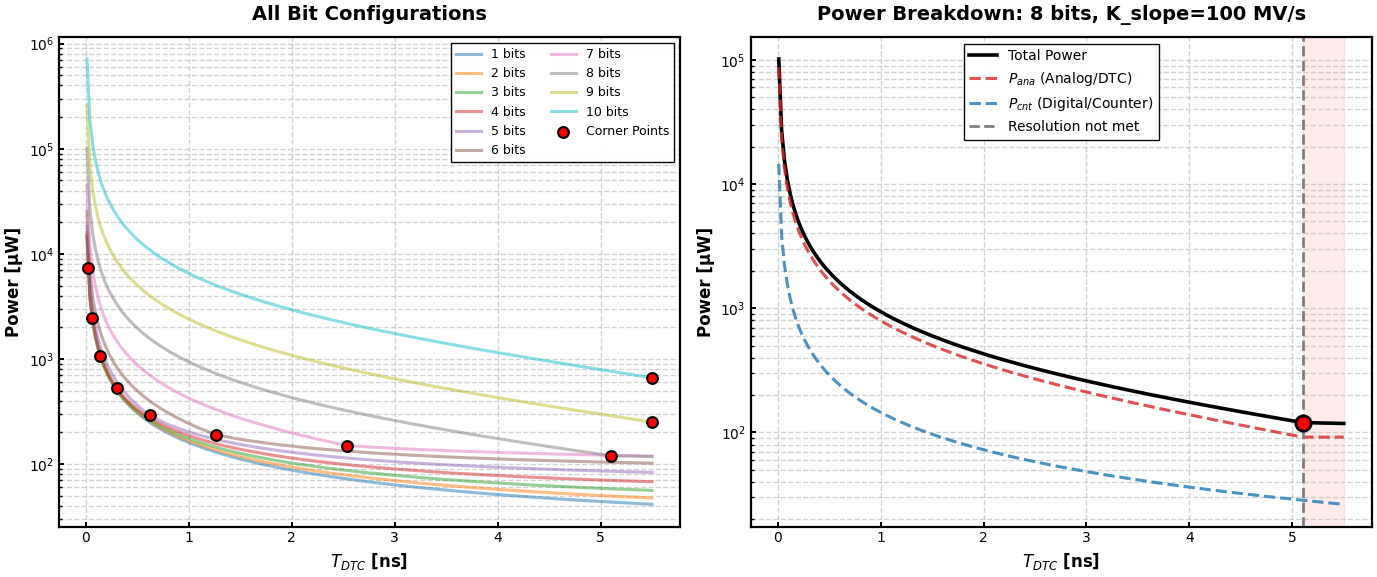
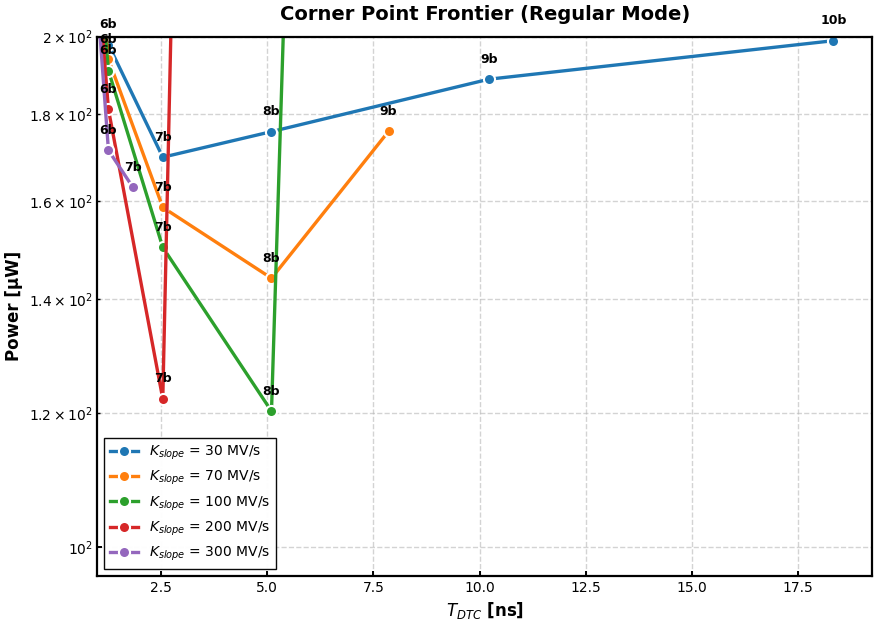
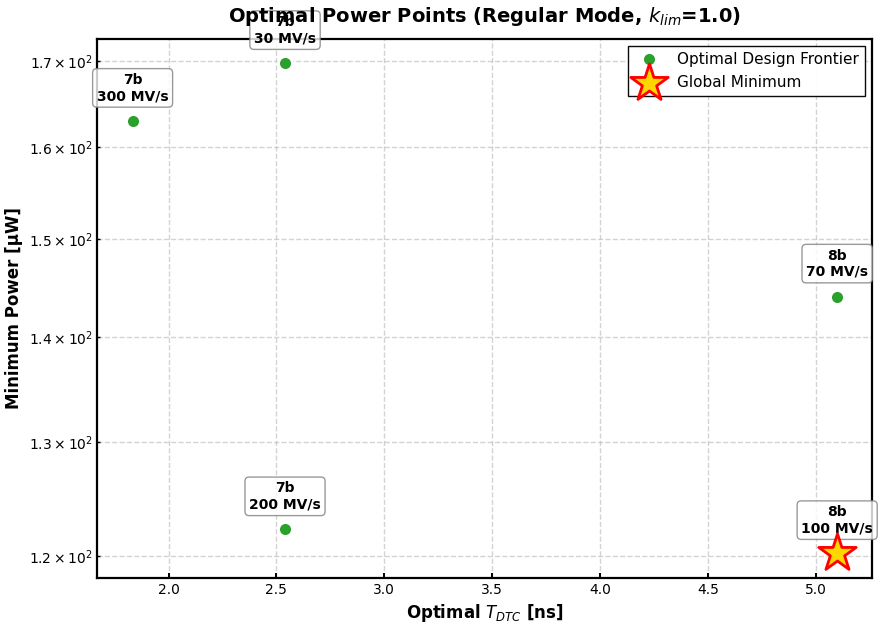
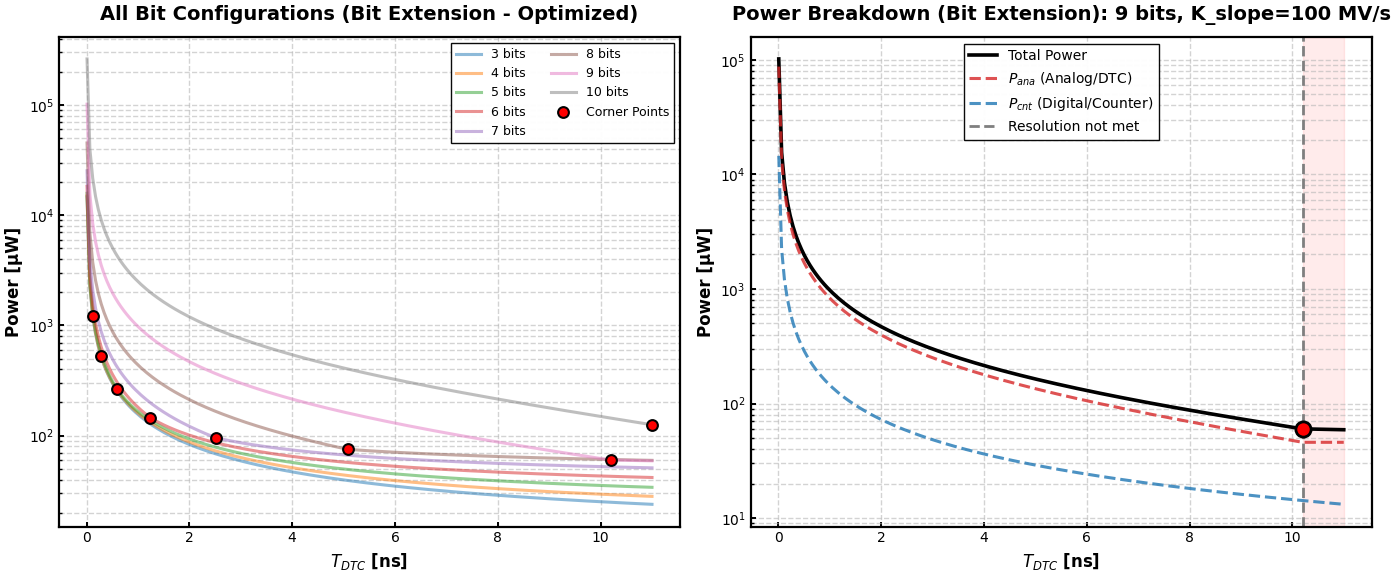
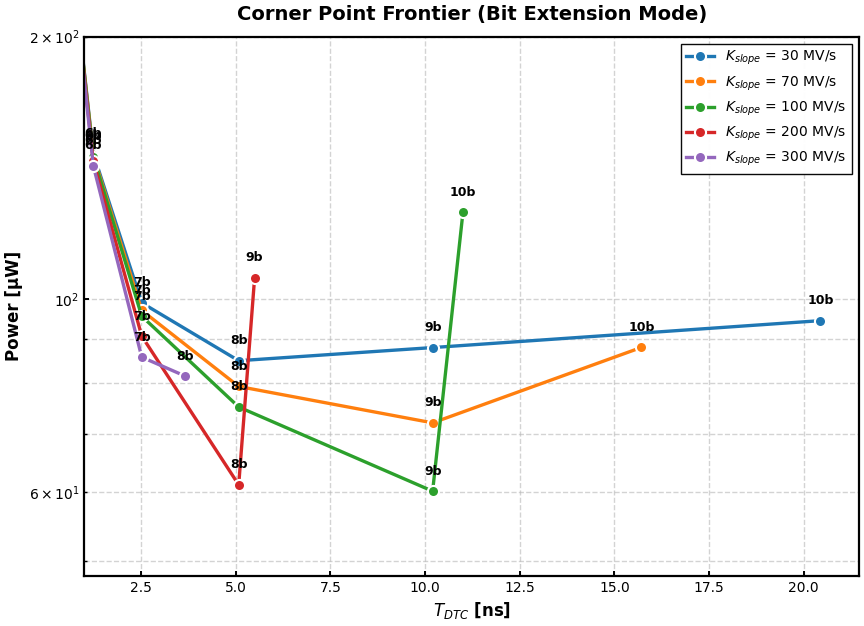
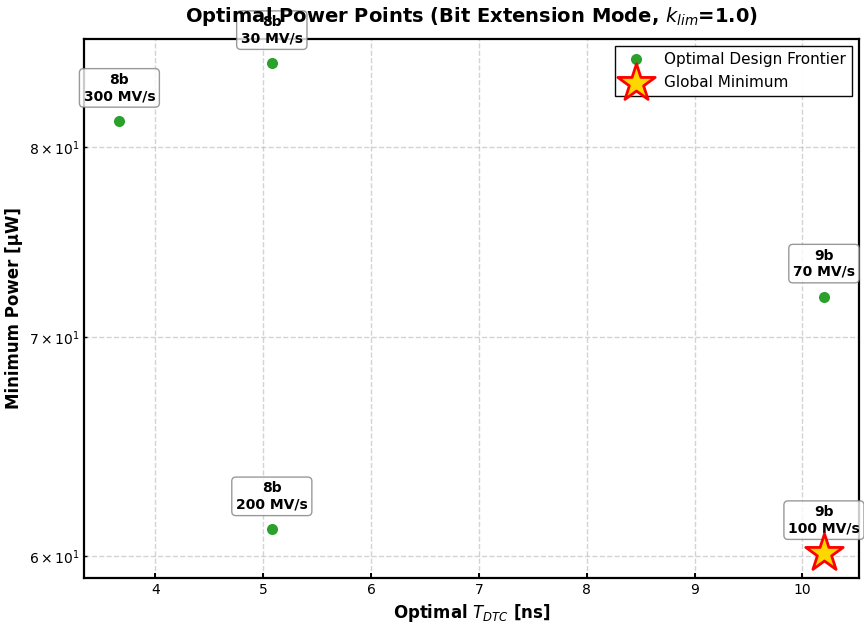
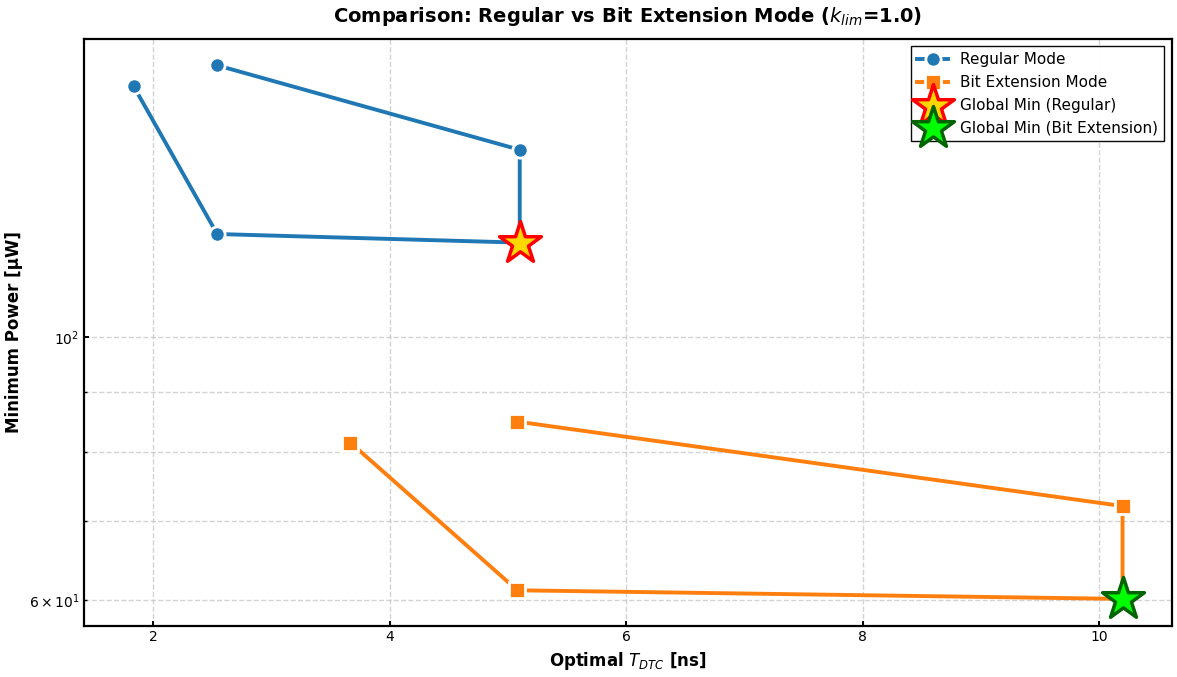

Write Python code to recreate these figures, in order.
import numpy as np
import matplotlib
matplotlib.use('Agg')
import matplotlib.pyplot as plt
import pandas as pd
from pathlib import Path

# ===== PUBLICATION-READY PLOT STYLE =====
matplotlib.rcParams['font.family'] = 'sans-serif'
matplotlib.rcParams['font.sans-serif'] = ['Arial', 'Helvetica', 'DejaVu Sans']

plt.rcParams.update({
    "font.size": 11, "axes.titlesize": 14, "axes.labelsize": 12,
    "xtick.labelsize": 10, "ytick.labelsize": 10, "legend.fontsize": 10,
    "figure.figsize": (10, 6), "lines.linewidth": 2.6, "lines.markersize": 4,
    "lines.markeredgewidth": 1.0, "grid.alpha": 0.6, "grid.color": "#b7b7b7",
    "grid.linestyle": "--", "grid.linewidth": 1.2, "figure.dpi": 100,
    "savefig.dpi": 300, "savefig.bbox": "tight", "savefig.pad_inches": 0.05,
    "axes.linewidth": 1.6, "axes.edgecolor": "black", "axes.facecolor": "white",
    "xtick.major.width": 1.4, "xtick.minor.width": 1.0,
    "ytick.major.width": 1.4, "ytick.minor.width": 1.0,
    "xtick.direction": "in", "ytick.direction": "in",
    "legend.frameon": True, "legend.framealpha": 0.96,
    "legend.edgecolor": "black", "legend.fancybox": False,
})

# ============================================================
# CORE FUNCTIONS
# ============================================================

def get_ca_cdac(n, Cu0):
    """Calculate capacitance values based on bit width."""
    Cu = Cu0 * 2**((n-1)/2)
    Ca = Cu * (2**n - 1)  # Regular: full CDAC
    return Cu, Ca

def get_p_ana_coefficient(use_bit_extension=False):
    """Get analog power coefficient (divide factor)."""
    return 8 if use_bit_extension else 4

def power_method(VDD, K_slope, C_load, k_lim, Cu0, res, NBITS, use_bit_extension=False):
    """
    Calculate power for all bit configurations.
    
    Parameters:
    -----------
    use_bit_extension : bool
        If True, use bit extension mode (one fewer bit in CDAC)
    """
    P_dict = {}
    T_DTC_max = VDD / K_slope if use_bit_extension else VDD/2 / K_slope
    p_ana_coeff = get_p_ana_coefficient(use_bit_extension)
    n_start = 3 if use_bit_extension else 1
    
    for n in range(n_start, NBITS + 1):
        n_actual = (n - 1) if use_bit_extension else n
        Cu, Ca = get_ca_cdac(n_actual, Cu0)
        
        Co_res = (Cu * VDD) / (K_slope * res) - Ca 
        Co_min = max(k_lim * Ca, Co_res)
        
        T_list = np.linspace(0.01e-9, T_DTC_max, 200)
        P_total = np.zeros(len(T_list))
        P_cnt = np.zeros(len(T_list))
        P_ana = np.zeros(len(T_list))
        
        t_corner = 2*(Ca * VDD) / (K_slope * (Co_min + Ca)) if use_bit_extension else (Ca * VDD) / (K_slope * (Co_min + Ca))
        p_corner_ana = Co_min * K_slope * VDD / p_ana_coeff
        p_corner_cnt = (C_load * VDD**2) / t_corner 

        for i, t_DTC in enumerate(T_list):
            C0_req = 2*(Ca * VDD) / (K_slope * t_DTC) - Ca if use_bit_extension else (Ca * VDD) / (K_slope * t_DTC) - Ca
            C0 = max(C0_req, Co_min)
            P_cnt[i] = (C_load * VDD**2) / t_DTC
            P_ana[i] = C0 * K_slope * VDD / p_ana_coeff
            P_total[i] = P_cnt[i] + P_ana[i]
        
        P_dict[n] = {
            "T_list": T_list, "P_list": P_total, "P_cnt": P_cnt, "P_ana": P_ana,
            "p_corner": p_corner_cnt + p_corner_ana, "t_corner": t_corner
        }
    
    return P_dict

def get_corners_only(VDD, K_slope, C_load, k_lim, Cu0, res, NBITS, use_bit_extension=False):
    """
    Calculate corner points for all bit configurations.
    
    Parameters:
    -----------
    use_bit_extension : bool
        If True, use bit extension mode
    """
    corners = []
    previous_t = 0
    p_ana_coeff = get_p_ana_coefficient(use_bit_extension)
    n_start = 3 if use_bit_extension else 2
    n_start_check = 4 if use_bit_extension else 2
    
    for n in range(n_start, NBITS + 1):
        n_actual = (n - 1) if use_bit_extension else n
        Cu, Ca = get_ca_cdac(n_actual, Cu0)
        
        Co_res = (Cu * VDD) / (K_slope * res) - Ca
        Co_min = max(k_lim * Ca, Co_res)
        t_corner = 2*(Ca * VDD) / (K_slope * (Co_min + Ca)) if use_bit_extension else (Ca * VDD) / (K_slope * (Co_min + Ca))
        
        # Redundancy check
        if n >= n_start_check and (t_corner <= previous_t * 1.001):
            break
        
        p_ana = Co_min * K_slope * VDD / p_ana_coeff
        p_dig = (C_load * VDD**2) / t_corner
        
        corners.append({
            "n": n, "t_ns": t_corner * 1e9,
            "C0_fF": Co_min * 1e15, "Ca_fF": Ca * 1e15,
            "p_uw": (p_ana + p_dig) * 1e6,
            "p_ana_uw": p_ana * 1e6, "p_dig_uw": p_dig * 1e6,
            "K_slope_MV": K_slope / 1e6, "k_lim": k_lim
        })
        previous_t = t_corner
    
    return corners

def sweep_k_slopes(K_slopes, VDD, C_load, k_lim, Cu0, res, NBITS, use_bit_extension=False):
    """Sweep K_slope values and find optimal points."""
    min_points = []
    for k_s in K_slopes:
        corners = get_corners_only(VDD, k_s, C_load, k_lim, Cu0, res, NBITS, use_bit_extension)
        if corners:
            best_corner = min(corners, key=lambda x: x['p_uw'])
            min_points.append(best_corner)
    return min_points

def plot_power_breakdown(ax, data_dict, best_n, title_suffix="", resolution_s=None):
    """Plot power breakdown for best configuration."""
    best_data = data_dict[best_n]
    t_ns = best_data["T_list"] * 1e9
    
    ax.semilogy(t_ns, best_data["P_list"] * 1e6, 'k', linewidth=2.6, label='Total Power')
    ax.semilogy(t_ns, best_data["P_ana"] * 1e6, '--', color='#D62728', linewidth=2.2,
                label='$P_{ana}$ (Analog/DTC)', alpha=0.8)
    ax.semilogy(t_ns, best_data["P_cnt"] * 1e6, '--', color='#1F77B4', linewidth=2.2,
                label='$P_{cnt}$ (Digital/Counter)', alpha=0.8)
    
    ax.scatter(best_data["t_corner"]*1e9, best_data["p_corner"]*1e6, color='red', s=120,
               edgecolors='black', linewidths=2, zorder=10, marker='o')
    x_res_ns = best_data["t_corner"] * 1e9
    ax.axvspan(x_res_ns, np.max(t_ns), color='red', alpha=0.08, zorder=0)
    ax.axvline(x_res_ns, linestyle='--', color='#7F7F7F', linewidth=2.0,
               label='Resolution not met')
    ax.set_xlabel('$T_{DTC}$ [ns]', fontsize=12, fontweight='bold')
    ax.set_ylabel('Power [µW]', fontsize=12, fontweight='bold')
    ax.set_title(title_suffix, fontsize=14, fontweight='bold', pad=12)    
    ax.grid(True, which="both", linestyle='--', alpha=0.6, linewidth=1.0, color="#b7b7b7")
    ax.set_axisbelow(True)
    ax.legend(fontsize=10, framealpha=0.96, edgecolor='black')

def plot_all_bits(ax, data_dict, title=""):
    """Plot all bit configurations."""
    t_corners, p_corners = [], []
    for n, data in data_dict.items():
        ax.semilogy(data["T_list"]*1e9, data["P_list"]*1e6, alpha=0.5, linewidth=2.2, label=f'{n} bits')
        t_corners.append(data["t_corner"] * 1e9)
        p_corners.append(data["p_corner"] * 1e6)
    
    ax.scatter(t_corners, p_corners, color='red', s=60, zorder=5, edgecolors='black',
               linewidths=1.5, label='Corner Points')
    
    ax.set_xlabel('$T_{DTC}$ [ns]', fontsize=12, fontweight='bold')
    ax.set_ylabel('Power [µW]', fontsize=12, fontweight='bold')
    ax.set_title(title, fontsize=14, fontweight='bold', pad=12)
    ax.grid(True, which="both", linestyle='--', alpha=0.6, linewidth=1.0, color="#b7b7b7")
    ax.set_axisbelow(True)
    ax.legend(fontsize=9, framealpha=0.96, edgecolor='black', ncol=2)

def plot_frontier_with_all_k_slopes(ax, K_slopes, VDD, C_load, k_lim, Cu0, res, NBITS, 
                                     use_bit_extension=False, title="", colors=None):
    """Plot frontier curves for different K_slope values."""
    if colors is None:
        colors = ['#1F77B4', '#FF7F0E', '#2CA02C', '#D62728', '#9467BD']
    
    t_max = []
    p_max = []
    p_min = []
    
    for idx, k_s in enumerate(K_slopes):
        corners = get_corners_only(VDD, k_s, C_load, k_lim, Cu0, res, NBITS, use_bit_extension)
        if not corners:
            continue
        
        t_vals = [c['t_ns'] for c in corners]
        p_vals = [c['p_uw'] for c in corners]
        n_vals = [c['n'] for c in corners]
        
        color = colors[idx % len(colors)]
        ax.plot(t_vals, p_vals, 'o-', color=color, linewidth=2.4, markersize=8,
                markeredgewidth=1.5, markeredgecolor='white',
                label=f'$K_{{slope}}$ = {k_s/1e6:.0f} MV/s')
        
        for i, n in enumerate(n_vals):
            ax.annotate(f"{n}b", (t_vals[i], p_vals[i]), textcoords="offset points",
                        xytext=(0,12), ha='center', fontsize=9, fontweight='bold')
        
        t_max.append(max(t_vals))
        if max(t_vals) > 2:
            p_max.append(p_vals[2])  # 5th point (n=5) as reference for max power
            p_min.append(min(p_vals))

    ax.set_yscale('log')
    ax.set_xlabel('$T_{DTC}$ [ns]', fontsize=12, fontweight='bold')
    ax.set_ylabel('Power [µW]', fontsize=12, fontweight='bold')
    ax.set_title(title, fontsize=14, fontweight='bold', pad=12)
    ax.grid(True, which="both", linestyle='--', alpha=0.6, linewidth=1.0, color="#b7b7b7")
    ax.set_axisbelow(True)
    ax.legend(fontsize=10, framealpha=0.96, edgecolor='black')
    if t_max:
        ax.set_xlim(left=1.0, right=max(t_max) * 1.05)
    if p_max:
        y_top = min(max(p_max) * 1.2, 200)
        y_min = max(min(p_min) * 0.8, 20)
        ax.set_ylim(bottom=y_min, top=max(y_top, 1e-3))

def plot_optimal_frontier(ax, min_points, title="", mode_label=""):
    """Plot optimal frontier with star for global minimum."""
    t_mins = [m['t_ns'] for m in min_points]
    p_mins = [m['p_uw'] for m in min_points]
    k_labels = [m['K_slope_MV'] for m in min_points]
    n_labels = [m['n'] for m in min_points]
    
    ax.plot(t_mins, p_mins, 'o', markersize=10, linewidth=2.6, color='#2CA02C',
            markeredgewidth=2, markeredgecolor='white', label='Optimal Design Frontier')
    
    # Mark global minimum
    best_idx = min_points.index(min(min_points, key=lambda x: x['p_uw']))
    ax.scatter([t_mins[best_idx]], [p_mins[best_idx]], marker='*', s=800,
               color='gold', edgecolors='red', linewidths=2, zorder=20, label='Global Minimum')
    
    # Annotate points
    for i in range(len(min_points)):
        ax.annotate(f"{n_labels[i]}b\n{k_labels[i]:.0f} MV/s",
                    (t_mins[i], p_mins[i]), textcoords="offset points", xytext=(0,15),
                    ha='center', fontsize=10, fontweight='bold',
                    bbox=dict(boxstyle='round,pad=0.3', facecolor='white', edgecolor='gray', alpha=0.8))
    
    ax.set_yscale('log')
    ax.set_xlabel('Optimal $T_{DTC}$ [ns]', fontsize=12, fontweight='bold')
    ax.set_ylabel('Minimum Power [µW]', fontsize=12, fontweight='bold')
    ax.set_title(title, fontsize=14, fontweight='bold', pad=12)
    ax.grid(True, which="both", linestyle='--', alpha=0.6, linewidth=1.0, color="#b7b7b7")
    ax.set_axisbelow(True)
    ax.legend(fontsize=11, framealpha=0.96, edgecolor='black')

# ============================================================
# CONFIGURATION SECTION
# ============================================================

SAVE_DIR = Path("C:\\Users\\zipar\\OneDrive - Delft University of Technology\\Second Year\\MEP\\plots_optimization")
VDD, K_slope, C_load, k_lim, Cu0, res, NBITS = 1.1, 380e6, 120e-15, 1.0, 1e-15, 20e-12, 10
K_slopes = [ 30e6, 70e6, 100e6, 200e6, 300e6]
k_lim_val = 1.0

SAVE_DIR.mkdir(parents=True, exist_ok=True)
print(f"📂 Saving plots and results to: {SAVE_DIR.absolute()}\n")

# ============================================================
# REGULAR MODE OPTIMIZATION
# ============================================================

print("="*120)
print("REGULAR MODE - FINDING OPTIMAL K_slope")
print("="*120 + "\n")

min_points = sweep_k_slopes(K_slopes, VDD, C_load, k_lim_val, Cu0, res, NBITS, use_bit_extension=False)
df_min = pd.DataFrame(min_points)
best_corner_global = min(min_points, key=lambda x: x['p_uw'])

print(f"Best K_slope: {best_corner_global['K_slope_MV']:.1f} MV/s, {int(best_corner_global['n'])} bits, "
      f"T_DTC={best_corner_global['t_ns']:.3f} ns, Power={best_corner_global['p_uw']:.2f} µW\n")

# Generate results for best K_slope
K_slope_opt = best_corner_global['K_slope_MV'] * 1e6
results = power_method(VDD, K_slope_opt, C_load, k_lim, Cu0, res, NBITS, use_bit_extension=False)
best_n = min(results.keys(), key=lambda n: results[n]['p_corner'])

fig, (ax1, ax2) = plt.subplots(1, 2, figsize=(14, 6))
plot_all_bits(ax1, results, "All Bit Configurations")
plot_power_breakdown(ax2, results, best_n, 
                     f'Power Breakdown: {best_n} bits, K_slope={best_corner_global["K_slope_MV"]:.0f} MV/s',
                     resolution_s=res)
plt.tight_layout()
fig.savefig(SAVE_DIR / "all_bits_and_best_case.png", dpi=300, bbox_inches='tight')
print(f"Saved: all_bits_and_best_case.png")

# Frontier curves for different K_slopes
fig2, ax = plt.subplots(figsize=(10, 7))
plot_frontier_with_all_k_slopes(ax, K_slopes, VDD, C_load, k_lim_val, Cu0, res, NBITS,
                                use_bit_extension=False, title="Corner Point Frontier (Regular Mode)")
fig2.savefig(SAVE_DIR / "frontier_curves_kslopes.png", dpi=300, bbox_inches='tight')
print(f"Saved: frontier_curves_kslopes.png")

# Optimal frontier
fig3, ax = plt.subplots(figsize=(10, 7))
plot_optimal_frontier(ax, min_points, title=f'Optimal Power Points (Regular Mode, $k_{{lim}}$={k_lim_val})')
fig3.savefig(SAVE_DIR / "optimal_design_frontier.png", dpi=300, bbox_inches='tight')
print(f"Saved: optimal_design_frontier.png")

# ============================================================
# BIT EXTENSION MODE OPTIMIZATION
# ============================================================

print("\n" + "="*120)
print("BIT EXTENSION MODE - FINDING OPTIMAL K_slope")
print("="*120 + "\n")

min_points_bext = sweep_k_slopes(K_slopes, VDD, C_load, k_lim_val, Cu0, res, NBITS, use_bit_extension=True)
df_min_bext = pd.DataFrame(min_points_bext)
best_corner_global_bext = min(min_points_bext, key=lambda x: x['p_uw'])

print(f"Best K_slope: {best_corner_global_bext['K_slope_MV']:.1f} MV/s, {int(best_corner_global_bext['n'])} bits, "
      f"T_DTC={best_corner_global_bext['t_ns']:.3f} ns, Power={best_corner_global_bext['p_uw']:.2f} µW\n")

# Generate results for best K_slope (bit extension)
K_slope_opt_bext = best_corner_global_bext['K_slope_MV'] * 1e6
results_bext_opt = power_method(VDD, K_slope_opt_bext, C_load, k_lim, Cu0, res, NBITS, use_bit_extension=True)
best_n_bext_opt = min(results_bext_opt.keys(), key=lambda n: results_bext_opt[n]['p_corner'])

fig_bext_opt, (ax1_be, ax2_be) = plt.subplots(1, 2, figsize=(14, 6))
plot_all_bits(ax1_be, results_bext_opt, "All Bit Configurations (Bit Extension - Optimized)")
plot_power_breakdown(ax2_be, results_bext_opt, best_n_bext_opt,
                     f'Power Breakdown (Bit Extension): {best_n_bext_opt} bits, K_slope={best_corner_global_bext["K_slope_MV"]:.0f} MV/s',
                     resolution_s=res)
plt.tight_layout()
fig_bext_opt.savefig(SAVE_DIR / "all_bits_and_best_case_bitextension_optimized.png", dpi=300, bbox_inches='tight')
print(f"Saved: all_bits_and_best_case_bitextension_optimized.png")

# Frontier curves for bit extension
fig_bext_frontier, ax_bext_frontier = plt.subplots(figsize=(10, 7))
plot_frontier_with_all_k_slopes(ax_bext_frontier, K_slopes, VDD, C_load, k_lim_val, Cu0, res, NBITS,
                                use_bit_extension=True, title="Corner Point Frontier (Bit Extension Mode)")
fig_bext_frontier.savefig(SAVE_DIR / "frontier_curves_kslopes_bitextension.png", dpi=300, bbox_inches='tight')
print(f"Saved: frontier_curves_kslopes_bitextension.png")

# Optimal frontier (bit extension)
fig_bext_opt_frontier, ax_bext_opt_frontier = plt.subplots(figsize=(10, 7))
plot_optimal_frontier(ax_bext_opt_frontier, min_points_bext,
                      title=f'Optimal Power Points (Bit Extension Mode, $k_{{lim}}$={k_lim_val})')
fig_bext_opt_frontier.savefig(SAVE_DIR / "optimal_design_frontier_bitextension.png", dpi=300, bbox_inches='tight')
print(f"Saved: optimal_design_frontier_bitextension.png")

# ============================================================
# COMPARISON PLOT
# ============================================================

fig_comparison, ax_comp = plt.subplots(figsize=(12, 7))

t_mins_regular = [m['t_ns'] for m in min_points]
p_mins_regular = [m['p_uw'] for m in min_points]
t_mins_bext = [m['t_ns'] for m in min_points_bext]
p_mins_bext = [m['p_uw'] for m in min_points_bext]

ax_comp.plot(t_mins_regular, p_mins_regular, 'o-', markersize=11, linewidth=2.8,
             color='#1F77B4', markeredgewidth=2, markeredgecolor='white',
             label='Regular Mode', zorder=5)
ax_comp.plot(t_mins_bext, p_mins_bext, 's-', markersize=11, linewidth=2.8,
             color='#FF7F0E', markeredgewidth=2, markeredgecolor='white',
             label='Bit Extension Mode', zorder=5)

# Mark global minimums
best_idx_regular = min_points.index(best_corner_global)
best_idx_bext = min_points_bext.index(best_corner_global_bext)

ax_comp.scatter([t_mins_regular[best_idx_regular]], [p_mins_regular[best_idx_regular]],
                marker='*', s=1000, color='gold', edgecolors='red', linewidths=2.5, zorder=25,
                label='Global Min (Regular)')
ax_comp.scatter([t_mins_bext[best_idx_bext]], [p_mins_bext[best_idx_bext]],
                marker='*', s=1000, color='lime', edgecolors='darkgreen', linewidths=2.5, zorder=25,
                label='Global Min (Bit Extension)')

ax_comp.set_yscale('log')
ax_comp.set_xlabel('Optimal $T_{DTC}$ [ns]', fontsize=12, fontweight='bold')
ax_comp.set_ylabel('Minimum Power [µW]', fontsize=12, fontweight='bold')
ax_comp.set_title(f'Comparison: Regular vs Bit Extension Mode ($k_{{lim}}$={k_lim_val})',
                  fontsize=14, fontweight='bold', pad=12)
ax_comp.grid(True, which="both", linestyle='--', alpha=0.6, linewidth=1.0, color="#b7b7b7")
ax_comp.set_axisbelow(True)
ax_comp.legend(fontsize=11, framealpha=0.96, edgecolor='black', loc='best')

plt.tight_layout()
fig_comparison.savefig(SAVE_DIR / "comparison_regular_vs_bitextension.png", dpi=300, bbox_inches='tight')
print(f"Saved: comparison_regular_vs_bitextension.png")

# ============================================================
# SAVE SUMMARY FILE
# ============================================================

output_text = []
output_text.append("=" * 120)
output_text.append("OPTIMAL DESIGN POINTS SUMMARY")
output_text.append("=" * 120)
output_text.append("")

output_text.append("REGULAR MODE - GLOBAL MINIMUM")
output_text.append("-" * 120)
for key, val in [("K_slope", f"{best_corner_global['K_slope_MV']:.1f} MV/s"),
                 ("Bits", f"{int(best_corner_global['n'])}"),
                 ("T_DTC", f"{best_corner_global['t_ns']:.3f} ns"),
                 ("C0", f"{best_corner_global['C0_fF']:.2f} fF"),
                 ("Ca", f"{best_corner_global['Ca_fF']:.2f} fF"),
                 ("P_ana", f"{best_corner_global['p_ana_uw']:.3f} µW"),
                 ("P_dig", f"{best_corner_global['p_dig_uw']:.3f} µW"),
                 ("P_total", f"{best_corner_global['p_uw']:.3f} µW")]:
    output_text.append(f"{key:15} = {val}")

output_text.append("")
output_text.append("BIT EXTENSION MODE - GLOBAL MINIMUM")
output_text.append("-" * 120)
for key, val in [("K_slope", f"{best_corner_global_bext['K_slope_MV']:.1f} MV/s"),
                 ("Bits", f"{int(best_corner_global_bext['n'])}"),
                 ("T_DTC", f"{best_corner_global_bext['t_ns']:.3f} ns"),
                 ("C0", f"{best_corner_global_bext['C0_fF']:.2f} fF"),
                 ("Ca", f"{best_corner_global_bext['Ca_fF']:.2f} fF"),
                 ("P_ana", f"{best_corner_global_bext['p_ana_uw']:.3f} µW"),
                 ("P_dig", f"{best_corner_global_bext['p_dig_uw']:.3f} µW"),
                 ("P_total", f"{best_corner_global_bext['p_uw']:.3f} µW")]:
    output_text.append(f"{key:15} = {val}")

output_text.append("")
output_text.append("=" * 120)
output_text.append("CIRCUIT PARAMETERS")
output_text.append("=" * 120)
for key, val in [("VDD", f"{VDD} V"), ("C_load", f"{C_load*1e15} fF"),
                 ("Cu0", f"{Cu0*1e15} fF"), ("Resolution", f"{res*1e12} ps"),
                 ("k_lim", f"{k_lim_val}")]:
    output_text.append(f"{key:15} = {val}")
output_text.append("=" * 120)

summary_path = SAVE_DIR / "optimal_points_summary.txt"
with open(summary_path, 'w') as f:
    f.write('\n'.join(output_text))

print(f"\nSaved: optimal_points_summary.txt")
print(f"\n✓ All results saved to: {SAVE_DIR.absolute()}")
